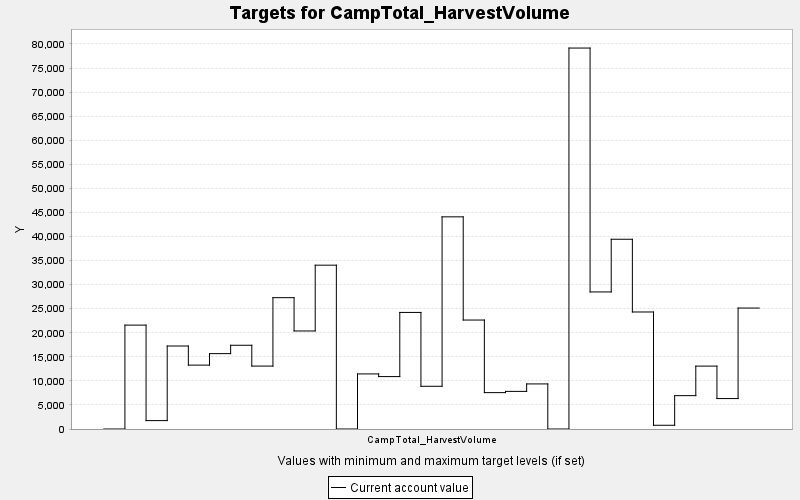

The file beside this chart, header and first rows:
TARGET, PERIOD, YEAR, PERIODWIDTH, MINIMUM, MAXIMUM, MINWEIGHT, MAXWEIGHT, CURRENT, SUMMARY
CampTotal_HarvestVolume, 0, 0, 10.0, 0.0, 10000, 1.0, 1.0, 0.0, 0.0
CampTotal_HarvestVolume, 1, 10, 10.0, 0.0, 10000, 1.0, 1.0, 21586, 0.0
CampTotal_HarvestVolume, 2, 20, 10.0, 0.0, 10000, 1.0, 1.0, 1745, 0.0
CampTotal_HarvestVolume, 3, 30, 10.0, 0.0, 10000, 1.0, 1.0, 17243, 0.0
CampTotal_HarvestVolume, 4, 40, 10.0, 0.0, 10000, 1.0, 1.0, 13274, 0.0
CampTotal_HarvestVolume, 5, 50, 10.0, 0.0, 10000, 1.0, 1.0, 15660, 0.0
CampTotal_HarvestVolume, 6, 60, 10.0, 0.0, 10000, 1.0, 1.0, 17398, 0.0
CampTotal_HarvestVolume, 7, 70, 10.0, 0.0, 10000, 1.0, 1.0, 13072, 0.0
CampTotal_HarvestVolume, 8, 80, 10.0, 0.0, 10000, 1.0, 1.0, 27287, 0.0
CampTotal_HarvestVolume, 9, 90, 10.0, 0.0, 10000, 1.0, 1.0, 20369, 0.0
CampTotal_HarvestVolume, 10, 100, 10.0, 0.0, 10000, 1.0, 1.0, 34038, 0.0
CampTotal_HarvestVolume, 11, 110, 10.0, 0.0, 10000, 1.0, 1.0, 0.0, 0.0
CampTotal_HarvestVolume, 12, 120, 10.0, 0.0, 10000, 1.0, 1.0, 11446, 0.0
CampTotal_HarvestVolume, 13, 130, 10.0, 0.0, 10000, 1.0, 1.0, 10891, 0.0
CampTotal_HarvestVolume, 14, 140, 10.0, 0.0, 10000, 1.0, 1.0, 24221, 0.0
CampTotal_HarvestVolume, 15, 150, 10.0, 0.0, 10000, 1.0, 1.0, 8877, 0.0
CampTotal_HarvestVolume, 16, 160, 10.0, 0.0, 10000, 1.0, 1.0, 44081, 0.0
CampTotal_HarvestVolume, 17, 170, 10.0, 0.0, 10000, 1.0, 1.0, 22639, 0.0
CampTotal_HarvestVolume, 18, 180, 10.0, 0.0, 10000, 1.0, 1.0, 7558, 0.0
CampTotal_HarvestVolume, 19, 190, 10.0, 0.0, 10000, 1.0, 1.0, 7816, 0.0
CampTotal_HarvestVolume, 20, 200, 10.0, 0.0, 10000, 1.0, 1.0, 9366, 0.0
CampTotal_HarvestVolume, 21, 210, 10.0, 0.0, 10000, 1.0, 1.0, 0.0, 0.0
CampTotal_HarvestVolume, 22, 220, 10.0, 0.0, 10000, 1.0, 1.0, 79151, 0.0
CampTotal_HarvestVolume, 23, 230, 10.0, 0.0, 10000, 1.0, 1.0, 28478, 0.0
CampTotal_HarvestVolume, 24, 240, 10.0, 0.0, 10000, 1.0, 1.0, 39426, 0.0
CampTotal_HarvestVolume, 25, 250, 10.0, 0.0, 10000, 1.0, 1.0, 24313, 0.0
CampTotal_HarvestVolume, 26, 260, 10.0, 0.0, 10000, 1.0, 1.0, 775.1, 0.0
CampTotal_HarvestVolume, 27, 270, 10.0, 0.0, 10000, 1.0, 1.0, 6931, 0.0
CampTotal_HarvestVolume, 28, 280, 10.0, 0.0, 10000, 1.0, 1.0, 13069, 0.0
CampTotal_HarvestVolume, 29, 290, 10.0, 0.0, 10000, 1.0, 1.0, 6324, 0.0
CampTotal_HarvestVolume, 30, 300, 10.0, 0.0, 10000, 1.0, 1.0, 25131, 0.0
